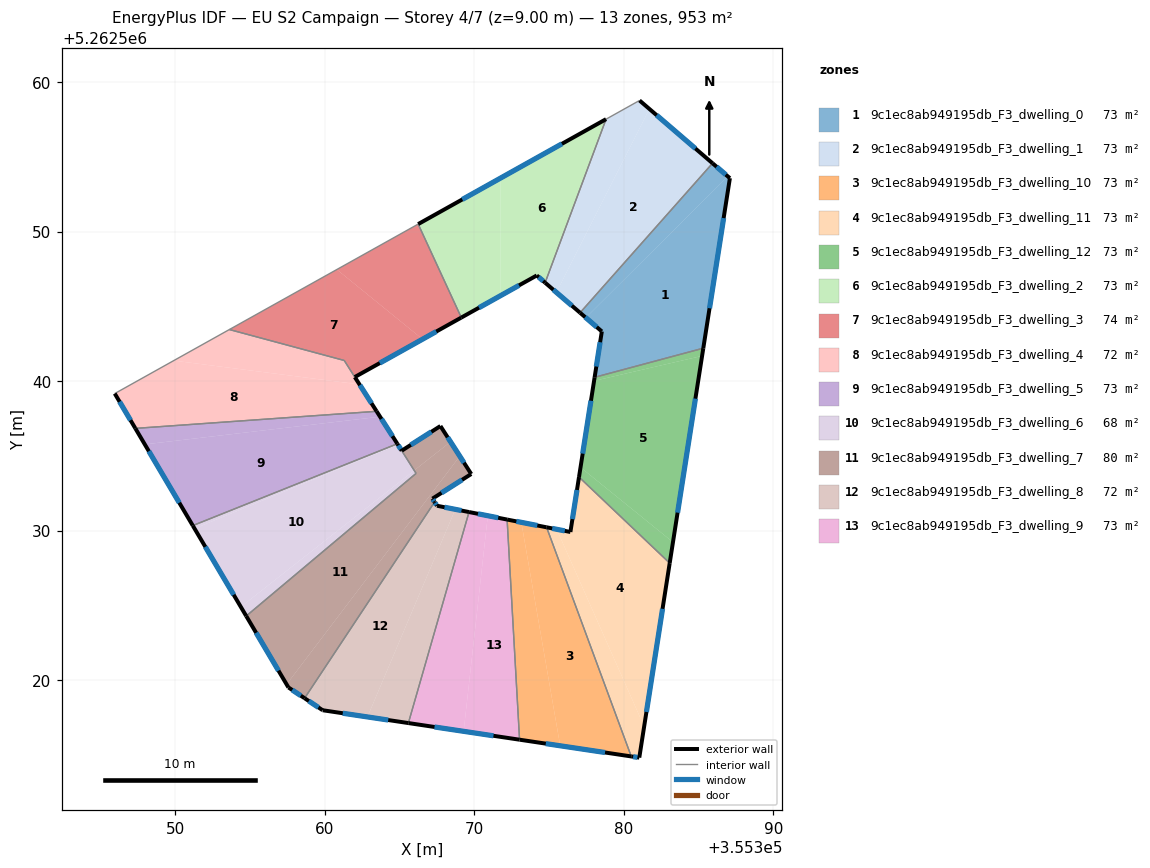
=== STOREY PLAN SPEC (per zone: floor XY polygon, exterior-wall plan segments, windows/doors) ===
zone 1: 9c1ec8ab949195db_F3_dwelling_0  (73.3 m²)
  floor: (355387.10, 5262553.57) (355385.32, 5262542.20) (355378.05, 5262540.25) (355378.53, 5262543.32) (355377.46, 5262544.24) (355386.96, 5262553.69)
  floor: (355386.96, 5262553.69) (355377.46, 5262544.24) (355377.08, 5262544.57) (355385.94, 5262554.57)
  exterior wall: (355378.53, 5262543.32) – (355378.05, 5262540.25)  [3.1 m]
    window: (355378.42, 5262542.60) – (355378.16, 5262540.97)  [2.6 m²]
  exterior wall: (355377.08, 5262544.57) – (355378.53, 5262543.32)  [1.9 m]
    window: (355377.42, 5262544.28) – (355378.19, 5262543.61)  [1.6 m²]
  exterior wall: (355387.10, 5262553.57) – (355385.94, 5262554.57)  [1.5 m]
    window: (355386.83, 5262553.81) – (355386.21, 5262554.33)  [1.3 m²]
  exterior wall: (355385.32, 5262542.20) – (355387.10, 5262553.57)  [11.5 m]
    window: (355385.74, 5262544.87) – (355386.68, 5262550.90)  [9.7 m²]
  interior walls: 2
zone 2: 9c1ec8ab949195db_F3_dwelling_1  (73.3 m²)
  floor: (355385.94, 5262554.57) (355377.08, 5262544.57) (355375.49, 5262545.93) (355381.72, 5262558.20)
  floor: (355381.72, 5262558.20) (355375.49, 5262545.93) (355374.74, 5262546.58) (355378.82, 5262557.52) (355381.05, 5262558.77)
  exterior wall: (355374.74, 5262546.58) – (355377.08, 5262544.57)  [3.1 m]
    window: (355375.29, 5262546.11) – (355376.53, 5262545.04)  [2.6 m²]
  exterior wall: (355385.94, 5262554.57) – (355381.05, 5262558.77)  [6.4 m]
    window: (355384.79, 5262555.56) – (355382.20, 5262557.78)  [5.4 m²]
  interior walls: 3
zone 3: 9c1ec8ab949195db_F3_dwelling_10  (73.3 m²)
  floor: (355374.84, 5262530.22) (355380.50, 5262514.89) (355375.75, 5262515.60) (355373.15, 5262530.55)
  floor: (355373.15, 5262530.55) (355375.75, 5262515.60) (355373.03, 5262516.01) (355372.20, 5262530.74)
  exterior wall: (355374.84, 5262530.22) – (355372.20, 5262530.74)  [2.7 m]
    window: (355374.22, 5262530.34) – (355372.82, 5262530.62)  [2.3 m²]
  exterior wall: (355373.03, 5262516.01) – (355380.50, 5262514.89)  [7.6 m]
    window: (355374.79, 5262515.75) – (355378.75, 5262515.15)  [6.4 m²]
  interior walls: 2
zone 4: 9c1ec8ab949195db_F3_dwelling_11  (73.3 m²)
  floor: (355383.07, 5262527.82) (355381.36, 5262516.89) (355375.52, 5262530.08) (355376.43, 5262529.91) (355377.01, 5262533.58)
  floor: (355375.52, 5262530.08) (355381.36, 5262516.89) (355381.04, 5262514.81) (355380.50, 5262514.89) (355374.84, 5262530.22)
  exterior wall: (355376.43, 5262529.91) – (355374.84, 5262530.22)  [1.6 m]
    window: (355376.06, 5262529.98) – (355375.21, 5262530.14)  [1.4 m²]
  exterior wall: (355377.01, 5262533.58) – (355376.43, 5262529.91)  [3.7 m]
    window: (355376.87, 5262532.72) – (355376.57, 5262530.77)  [3.1 m²]
  exterior wall: (355381.04, 5262514.81) – (355383.07, 5262527.82)  [13.2 m]
    window: (355381.52, 5262517.87) – (355382.60, 5262524.77)  [11.1 m²]
  exterior wall: (355380.50, 5262514.89) – (355381.04, 5262514.81)  [0.5 m]
    window: (355380.63, 5262514.87) – (355380.91, 5262514.83)  [0.5 m²]
  interior walls: 2
zone 5: 9c1ec8ab949195db_F3_dwelling_12  (73.3 m²)
  floor: (355385.32, 5262542.20) (355385.24, 5262541.68) (355378.02, 5262540.01) (355378.05, 5262540.25)
  floor: (355383.29, 5262529.22) (355383.07, 5262527.82) (355377.01, 5262533.58) (355377.11, 5262534.23)
  floor: (355385.32, 5262542.20) (355383.07, 5262527.82) (355383.29, 5262529.22) (355377.11, 5262534.23) (355377.01, 5262533.58) (355378.05, 5262540.25) (355378.02, 5262540.01) (355385.24, 5262541.68)
  exterior wall: (355378.05, 5262540.25) – (355377.01, 5262533.58)  [6.8 m]
    window: (355377.81, 5262538.69) – (355377.25, 5262535.15)  [5.7 m²]
  exterior wall: (355383.07, 5262527.82) – (355385.32, 5262542.20)  [14.6 m]
    window: (355383.60, 5262531.20) – (355384.79, 5262538.82)  [12.3 m²]
  interior walls: 2
zone 6: 9c1ec8ab949195db_F3_dwelling_2  (73.3 m²)
  floor: (355378.82, 5262557.52) (355374.74, 5262546.58) (355374.18, 5262547.06) (355371.76, 5262545.71) (355371.76, 5262553.57)
  floor: (355371.76, 5262553.57) (355371.76, 5262545.71) (355369.13, 5262544.25) (355366.25, 5262550.50)
  exterior wall: (355374.18, 5262547.06) – (355374.74, 5262546.58)  [0.7 m]
    window: (355374.31, 5262546.95) – (355374.61, 5262546.69)  [0.6 m²]
  exterior wall: (355369.13, 5262544.25) – (355374.18, 5262547.06)  [5.8 m]
    window: (355370.32, 5262544.91) – (355373.00, 5262546.40)  [4.9 m²]
  exterior wall: (355378.82, 5262557.52) – (355366.25, 5262550.50)  [14.4 m]
    window: (355375.86, 5262555.87) – (355369.20, 5262552.15)  [12.1 m²]
  interior walls: 2
zone 7: 9c1ec8ab949195db_F3_dwelling_3  (74.1 m²)
  floor: (355366.54, 5262542.80) (355362.01, 5262540.27) (355361.30, 5262541.38) (355353.62, 5262543.45) (355360.81, 5262547.46)
  floor: (355366.25, 5262550.50) (355369.13, 5262544.25) (355366.54, 5262542.80) (355360.81, 5262547.46)
  exterior wall: (355362.01, 5262540.27) – (355369.13, 5262544.25)  [8.2 m]
    window: (355363.68, 5262541.20) – (355367.46, 5262543.31)  [6.9 m²]
  interior walls: 4
zone 8: 9c1ec8ab949195db_F3_dwelling_4  (72.5 m²)
  floor: (355362.32, 5262539.77) (355363.47, 5262537.98) (355347.33, 5262536.83) (355345.95, 5262539.17) (355349.90, 5262541.37)
  floor: (355361.30, 5262541.38) (355362.32, 5262539.77) (355349.90, 5262541.37) (355353.62, 5262543.45)
  exterior wall: (355363.47, 5262537.98) – (355362.01, 5262540.26)  [2.7 m]
    window: (355363.13, 5262538.51) – (355362.35, 5262539.73)  [2.3 m²]
  exterior wall: (355345.95, 5262539.17) – (355347.33, 5262536.83)  [2.7 m]
    window: (355346.28, 5262538.62) – (355347.01, 5262537.38)  [2.3 m²]
  interior walls: 4
zone 9: 9c1ec8ab949195db_F3_dwelling_5  (73.3 m²)
  floor: (355363.70, 5262537.62) (355364.85, 5262535.80) (355351.17, 5262530.33) (355347.96, 5262535.76)
  floor: (355363.47, 5262537.98) (355363.70, 5262537.62) (355347.96, 5262535.76) (355347.33, 5262536.83)
  exterior wall: (355364.85, 5262535.80) – (355363.47, 5262537.98)  [2.6 m]
    window: (355364.53, 5262536.32) – (355363.79, 5262537.47)  [2.2 m²]
  exterior wall: (355347.33, 5262536.83) – (355351.17, 5262530.33)  [7.6 m]
    window: (355348.23, 5262535.31) – (355350.27, 5262531.86)  [6.4 m²]
  interior walls: 2
zone 10: 9c1ec8ab949195db_F3_dwelling_6  (68.4 m²)
  floor: (355364.90, 5262535.74) (355365.98, 5262534.02) (355354.39, 5262524.90) (355351.29, 5262530.13)
  floor: (355364.87, 5262535.78) (355364.90, 5262535.74) (355351.29, 5262530.13) (355351.17, 5262530.33) (355364.85, 5262535.80)
  floor: (355365.98, 5262534.02) (355366.11, 5262533.82) (355354.75, 5262524.28) (355354.39, 5262524.90)
  exterior wall: (355351.17, 5262530.33) – (355354.75, 5262524.28)  [7.0 m]
    window: (355352.01, 5262528.91) – (355353.91, 5262525.70)  [5.9 m²]
  exterior wall: (355365.15, 5262535.34) – (355364.85, 5262535.80)  [0.5 m]
    window: (355365.08, 5262535.45) – (355364.92, 5262535.70)  [0.5 m²]
  interior walls: 3
zone 11: 9c1ec8ab949195db_F3_dwelling_7  (79.6 m²)
  floor: (355368.41, 5262535.94) (355369.03, 5262534.98) (355357.45, 5262519.71) (355354.75, 5262524.28) (355366.11, 5262533.83) (355365.99, 5262534.03)
  floor: (355367.78, 5262536.93) (355368.41, 5262535.94) (355365.99, 5262534.03) (355365.15, 5262535.34) (355367.74, 5262536.99)
  floor: (355369.03, 5262534.98) (355369.76, 5262533.84) (355369.80, 5262533.78) (355367.20, 5262532.13) (355367.35, 5262531.91) (355358.65, 5262518.79) (355357.57, 5262519.51) (355357.45, 5262519.71)
  exterior wall: (355367.35, 5262531.91) – (355367.20, 5262532.13)  [0.3 m]
    window: (355367.31, 5262531.96) – (355367.24, 5262532.08)  [0.2 m²]
  exterior wall: (355357.57, 5262519.51) – (355358.65, 5262518.79)  [1.3 m]
    window: (355357.82, 5262519.34) – (355358.40, 5262518.96)  [1.1 m²]
  exterior wall: (355354.75, 5262524.28) – (355357.57, 5262519.51)  [5.5 m]
    window: (355355.41, 5262523.16) – (355356.91, 5262520.63)  [4.7 m²]
  exterior wall: (355367.74, 5262536.99) – (355365.15, 5262535.34)  [3.1 m]
    window: (355367.13, 5262536.60) – (355365.76, 5262535.73)  [2.6 m²]
  exterior wall: (355369.80, 5262533.78) – (355367.74, 5262536.99)  [3.8 m]
    window: (355369.31, 5262534.54) – (355368.22, 5262536.24)  [3.2 m²]
  exterior wall: (355367.20, 5262532.13) – (355369.80, 5262533.78)  [3.1 m]
    window: (355367.81, 5262532.52) – (355369.19, 5262533.40)  [2.6 m²]
  interior walls: 3
zone 12: 9c1ec8ab949195db_F3_dwelling_8  (72.0 m²)
  floor: (355368.73, 5262531.42) (355362.85, 5262517.53) (355359.86, 5262517.98) (355358.65, 5262518.79) (355367.35, 5262531.91) (355367.51, 5262531.66)
  floor: (355369.65, 5262531.24) (355365.59, 5262517.12) (355362.85, 5262517.53) (355368.73, 5262531.42)
  exterior wall: (355367.51, 5262531.66) – (355367.35, 5262531.91)  [0.3 m]
    window: (355367.47, 5262531.72) – (355367.38, 5262531.85)  [0.3 m²]
  exterior wall: (355369.65, 5262531.24) – (355367.51, 5262531.66)  [2.2 m]
    window: (355369.15, 5262531.34) – (355368.01, 5262531.56)  [1.8 m²]
  exterior wall: (355359.86, 5262517.98) – (355365.59, 5262517.12)  [5.8 m]
    window: (355361.21, 5262517.78) – (355364.25, 5262517.33)  [4.9 m²]
  exterior wall: (355358.65, 5262518.79) – (355359.86, 5262517.98)  [1.5 m]
    window: (355358.93, 5262518.60) – (355359.58, 5262518.17)  [1.2 m²]
  interior walls: 2
zone 13: 9c1ec8ab949195db_F3_dwelling_9  (73.3 m²)
  floor: (355370.91, 5262530.99) (355369.29, 5262516.57) (355365.59, 5262517.12) (355369.65, 5262531.24)
  floor: (355372.20, 5262530.74) (355373.03, 5262516.01) (355369.29, 5262516.57) (355370.91, 5262530.99)
  exterior wall: (355372.20, 5262530.74) – (355369.65, 5262531.24)  [2.6 m]
    window: (355371.60, 5262530.85) – (355370.25, 5262531.12)  [2.2 m²]
  exterior wall: (355365.59, 5262517.12) – (355373.03, 5262516.01)  [7.5 m]
    window: (355367.34, 5262516.86) – (355371.28, 5262516.27)  [6.3 m²]
  interior walls: 2

=== DERIVED (storey summary) ===
Building: EU S2 Campaign
Storey: 4 of 7  (floor level z = 9.00 m)
Storey gross floor area: 953.0 m²
Zones on this storey: 13
  - 9c1ec8ab949195db_F3_dwelling_0: floor 73.3 m²; exterior wall 18.1 m (54.2 m²); 4 window(s) 15.2 m²; WWR 28.1%
  - 9c1ec8ab949195db_F3_dwelling_1: floor 73.3 m²; exterior wall 9.5 m (28.6 m²); 2 window(s) 8.0 m²; WWR 28.1%
  - 9c1ec8ab949195db_F3_dwelling_10: floor 73.3 m²; exterior wall 10.2 m (30.7 m²); 2 window(s) 8.6 m²; WWR 28.1%
  - 9c1ec8ab949195db_F3_dwelling_11: floor 73.3 m²; exterior wall 19.1 m (57.2 m²); 4 window(s) 16.1 m²; WWR 28.1%
  - 9c1ec8ab949195db_F3_dwelling_12: floor 73.3 m²; exterior wall 21.3 m (63.9 m²); 2 window(s) 18.0 m²; WWR 28.1%
  - 9c1ec8ab949195db_F3_dwelling_2: floor 73.3 m²; exterior wall 20.9 m (62.7 m²); 3 window(s) 17.6 m²; WWR 28.1%
  - 9c1ec8ab949195db_F3_dwelling_3: floor 74.1 m²; exterior wall 8.2 m (24.5 m²); 1 window(s) 6.9 m²; WWR 28.1%
  - 9c1ec8ab949195db_F3_dwelling_4: floor 72.5 m²; exterior wall 5.4 m (16.3 m²); 2 window(s) 4.6 m²; WWR 28.1%
  - 9c1ec8ab949195db_F3_dwelling_5: floor 73.3 m²; exterior wall 10.1 m (30.4 m²); 2 window(s) 8.5 m²; WWR 28.1%
  - 9c1ec8ab949195db_F3_dwelling_6: floor 68.4 m²; exterior wall 7.6 m (22.7 m²); 2 window(s) 6.4 m²; WWR 28.1%
  - 9c1ec8ab949195db_F3_dwelling_7: floor 79.6 m²; exterior wall 17.1 m (51.2 m²); 6 window(s) 14.4 m²; WWR 28.1%
  - 9c1ec8ab949195db_F3_dwelling_8: floor 72.0 m²; exterior wall 9.7 m (29.2 m²); 4 window(s) 8.2 m²; WWR 28.1%
  - 9c1ec8ab949195db_F3_dwelling_9: floor 73.3 m²; exterior wall 10.1 m (30.4 m²); 2 window(s) 8.5 m²; WWR 28.1%
Zone adjacency (shared interzone walls):
  - 9c1ec8ab949195db_F3_dwelling_0 ↔ 9c1ec8ab949195db_F3_dwelling_1
  - 9c1ec8ab949195db_F3_dwelling_0 ↔ 9c1ec8ab949195db_F3_dwelling_12
  - 9c1ec8ab949195db_F3_dwelling_1 ↔ 9c1ec8ab949195db_F3_dwelling_2
  - 9c1ec8ab949195db_F3_dwelling_10 ↔ 9c1ec8ab949195db_F3_dwelling_11
  - 9c1ec8ab949195db_F3_dwelling_10 ↔ 9c1ec8ab949195db_F3_dwelling_9
  - 9c1ec8ab949195db_F3_dwelling_11 ↔ 9c1ec8ab949195db_F3_dwelling_12
  - 9c1ec8ab949195db_F3_dwelling_2 ↔ 9c1ec8ab949195db_F3_dwelling_3
  - 9c1ec8ab949195db_F3_dwelling_3 ↔ 9c1ec8ab949195db_F3_dwelling_4
  - 9c1ec8ab949195db_F3_dwelling_4 ↔ 9c1ec8ab949195db_F3_dwelling_5
  - 9c1ec8ab949195db_F3_dwelling_5 ↔ 9c1ec8ab949195db_F3_dwelling_6
  - 9c1ec8ab949195db_F3_dwelling_6 ↔ 9c1ec8ab949195db_F3_dwelling_7
  - 9c1ec8ab949195db_F3_dwelling_7 ↔ 9c1ec8ab949195db_F3_dwelling_8
  - 9c1ec8ab949195db_F3_dwelling_8 ↔ 9c1ec8ab949195db_F3_dwelling_9